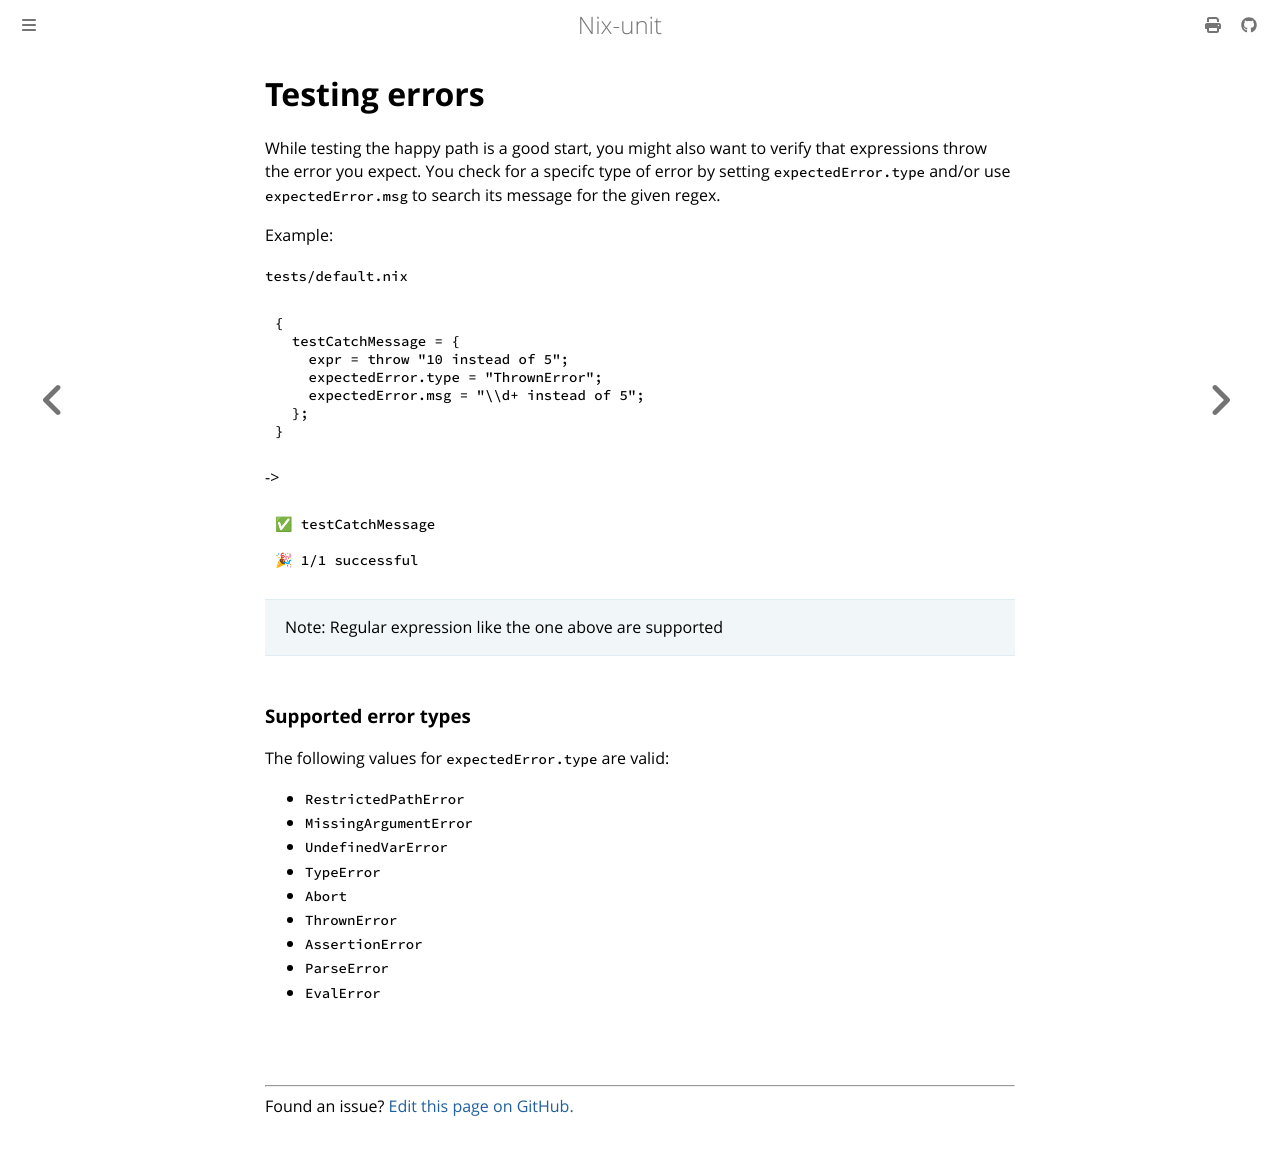

repository: nix-community/nix-unit · page: examples/errors.html · generator: mdbook

# Testing errors

While testing the happy path is a good start, you might also want to verify that expressions throw the error you expect. You check for a specifc type of error by setting `expectedError.type` and/or use `expectedError.msg` to search its message for the given regex.

Example:

`tests/default.nix`
``` nix
{
  testCatchMessage = {
    expr = throw "10 instead of 5";
    expectedError.type = "ThrownError";
    expectedError.msg = "\\d+ instead of 5";
  };
}
```
->
```
✅ testCatchMessage

🎉 1/1 successful
```

> Note: Regular expression like the one above are supported

### Supported error types

The following values for `expectedError.type` are valid:

* `RestrictedPathError`
* `MissingArgumentError`
* `UndefinedVarError`
* `TypeError`
* `Abort`
* `ThrownError`
* `AssertionError`
* `ParseError`
* `EvalError`
